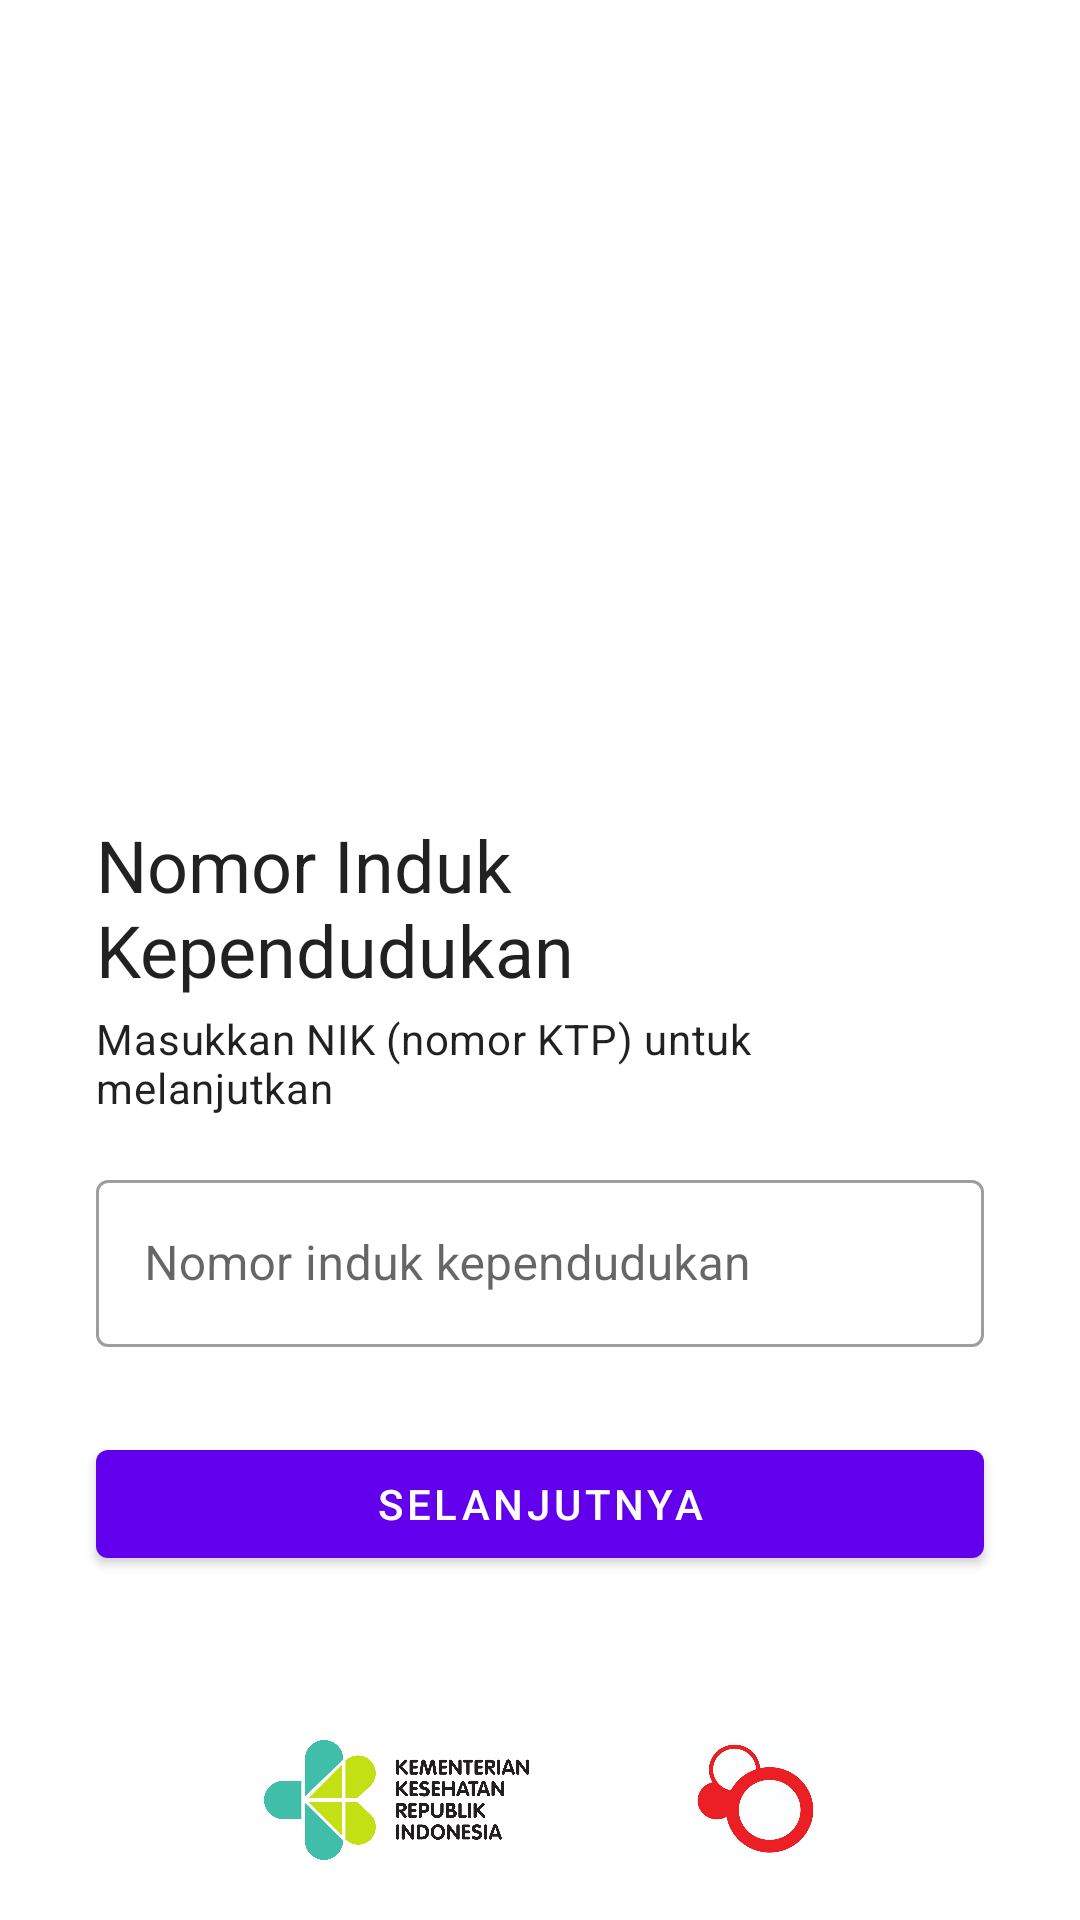

Here is an Android app screen rendered from its layout file. Give the layout XML and the strings, colors and styles it references.
<!-- AndroidManifest.xml: application theme Theme.Posbindu -->
<!-- res/layout/fragment_nin.xml -->
<?xml version="1.0" encoding="utf-8"?>
<androidx.core.widget.NestedScrollView xmlns:android="http://schemas.android.com/apk/res/android"
    xmlns:app="http://schemas.android.com/apk/res-auto"
    android:layout_width="match_parent"
    android:layout_height="match_parent"
    android:fillViewport="true"
    android:overScrollMode="never">

    <androidx.constraintlayout.widget.ConstraintLayout
        android:layout_width="match_parent"
        android:layout_height="wrap_content">

        <ImageView
            android:id="@+id/illustration"
            android:layout_width="0dp"
            android:layout_height="@dimen/illustration_height"
            android:layout_marginTop="@dimen/margin_m"
            android:contentDescription="@string/illustration"
            android:padding="@dimen/margin"
            android:scaleType="fitCenter"
            android:src="@drawable/illustration_profile_data"
            app:layout_constraintEnd_toEndOf="@id/title"
            app:layout_constraintStart_toStartOf="@id/title"
            app:layout_constraintTop_toTopOf="parent" />

        <com.google.android.material.textview.MaterialTextView
            android:id="@+id/title"
            style="?textAppearanceHeadline5"
            android:layout_width="0dp"
            android:layout_height="wrap_content"
            android:layout_marginStart="@dimen/margin"
            android:layout_marginTop="@dimen/margin_m"
            android:layout_marginEnd="@dimen/margin"
            android:text="@string/nin_tc"
            app:layout_constraintEnd_toEndOf="parent"
            app:layout_constraintStart_toStartOf="parent"
            app:layout_constraintTop_toBottomOf="@id/illustration"
            app:layout_constraintWidth_max="@dimen/max_width" />

        <com.google.android.material.textview.MaterialTextView
            android:id="@+id/subtitle"
            style="?textAppearanceBody2"
            android:layout_width="0dp"
            android:layout_height="wrap_content"
            android:layout_marginStart="@dimen/margin"
            android:layout_marginTop="@dimen/margin_xs"
            android:layout_marginEnd="@dimen/margin"
            android:text="@string/fragment_nin_subtitle"
            app:layout_constraintEnd_toEndOf="parent"
            app:layout_constraintStart_toStartOf="parent"
            app:layout_constraintTop_toBottomOf="@id/title"
            app:layout_constraintWidth_max="@dimen/max_width" />

        <com.google.android.material.textfield.TextInputLayout
            android:id="@+id/nin_input_layout"
            style="@style/Widget.MaterialComponents.TextInputLayout.OutlinedBox"
            android:layout_width="0dp"
            android:layout_height="wrap_content"
            android:layout_marginStart="@dimen/margin"
            android:layout_marginTop="@dimen/margin_m"
            android:layout_marginEnd="@dimen/margin"
            android:hint="@string/nin"
            app:errorEnabled="true"
            app:layout_constraintEnd_toEndOf="parent"
            app:layout_constraintStart_toStartOf="parent"
            app:layout_constraintTop_toBottomOf="@id/subtitle"
            app:layout_constraintWidth_max="@dimen/max_width">

            <com.google.android.material.textfield.TextInputEditText
                android:id="@+id/nin"
                android:layout_width="match_parent"
                android:layout_height="wrap_content"
                android:inputType="textEmailAddress" />

        </com.google.android.material.textfield.TextInputLayout>

        <com.google.android.material.button.MaterialButton
            android:id="@+id/next"
            android:layout_width="0dp"
            android:layout_height="wrap_content"
            android:layout_marginStart="@dimen/margin"
            android:layout_marginTop="@dimen/margin_s"
            android:layout_marginEnd="@dimen/margin"
            android:text="@string/next"
            app:layout_constraintEnd_toEndOf="parent"
            app:layout_constraintStart_toStartOf="parent"
            app:layout_constraintTop_toBottomOf="@id/nin_input_layout"
            app:layout_constraintWidth_max="@dimen/max_width" />

        <include
            layout="@layout/app_info"
            android:layout_width="wrap_content"
            android:layout_height="wrap_content"
            android:layout_marginTop="@dimen/margin_m"
            android:layout_marginBottom="@dimen/margin_m"
            app:layout_constraintBottom_toTopOf="@id/progress_indicator"
            app:layout_constraintEnd_toEndOf="parent"
            app:layout_constraintStart_toStartOf="parent"
            app:layout_constraintTop_toBottomOf="@id/send_password_reset_email"
            app:layout_constraintVertical_bias="0" />

        <com.google.android.material.progressindicator.LinearProgressIndicator
            android:id="@+id/progress_indicator"
            android:layout_width="0dp"
            android:layout_height="wrap_content"
            android:indeterminate="true"
            android:visibility="invisible"
            app:hideAnimationBehavior="inward"
            app:layout_constraintBottom_toBottomOf="parent"
            app:layout_constraintEnd_toEndOf="parent"
            app:layout_constraintStart_toStartOf="parent"
            app:minHideDelay="@integer/progress_indicator_min_hide_delay"
            app:showAnimationBehavior="outward" />

    </androidx.constraintlayout.widget.ConstraintLayout>

</androidx.core.widget.NestedScrollView>
<!-- res/layout/app_info.xml (included above) -->
<?xml version="1.0" encoding="utf-8"?>
<LinearLayout xmlns:android="http://schemas.android.com/apk/res/android"
    android:layout_width="wrap_content"
    android:layout_height="wrap_content">

    <ImageView
        android:layout_width="wrap_content"
        android:layout_height="@dimen/sponsor_logo_size"
        android:adjustViewBounds="true"
        android:contentDescription="@string/kemenkes_logo"
        android:src="@drawable/logo_kemenkes" />

    <ImageView
        android:layout_width="@dimen/sponsor_logo_size"
        android:layout_height="@dimen/sponsor_logo_size"
        android:layout_marginStart="@dimen/margin_s"
        android:contentDescription="@string/uns_logo"
        android:src="@drawable/logo_uns" />

    <ImageView
        android:layout_width="@dimen/sponsor_logo_size"
        android:layout_height="@dimen/sponsor_logo_size"
        android:layout_marginStart="@dimen/margin_s"
        android:contentDescription="@string/rgdc_logo"
        android:src="@drawable/logo_rgdc" />

</LinearLayout>
<!-- resources referenced by this layout -->
<resources>
  <dimen name="illustration_height">240dp</dimen>
  <dimen name="margin">32dp</dimen>
  <dimen name="margin_m">16dp</dimen>
  <dimen name="margin_s">8dp</dimen>
  <dimen name="margin_xs">4dp</dimen>
  <dimen name="max_width">320dp</dimen>
  <dimen name="sponsor_logo_size">40dp</dimen>
  <!-- drawable logo_kemenkes: png bitmap (drawable, 84348 bytes) -->
  <!-- drawable logo_rgdc: jpg bitmap (drawable, 38892 bytes) -->
  <integer name="progress_indicator_min_hide_delay">300</integer>
  <string name="fragment_nin_subtitle">Masukkan NIK (nomor KTP) untuk melanjutkan</string>
  <string name="illustration">Ilustrasi</string>
  <string name="kemenkes_logo">Logo Kementerian Kesehatan</string>
  <string name="next">Selanjutnya</string>
  <string name="nin">Nomor induk kependudukan</string>
  <string name="nin_tc">Nomor Induk Kependudukan</string>
  <string name="rgdc_logo">Logo Research Group Disease Control</string>
  <string name="uns_logo">Logo Universitas Sebelas Maret</string>
  <style name="Theme.Posbindu" parent="Theme.MaterialComponents.Light.NoActionBar">
          <item name="colorPrimary">@color/purple_500</item>
          <item name="colorPrimaryVariant">@color/purple_700</item>
          <item name="colorOnPrimary">@color/white</item>
          <item name="colorSecondary">@color/teal_200</item>
          <item name="colorSecondaryVariant">@color/teal_700</item>
          <item name="colorOnSecondary">@color/black</item>
      </style>
  <!-- not gathered from this repository: default colours our renderer supplied (Android Studio template values) -->
  <color name="purple_500">#FF6200EE</color>
  <color name="purple_700">#FF3700B3</color>
  <color name="teal_200">#FF03DAC5</color>
  <color name="teal_700">#FF018786</color>
  <color name="black">#FF000000</color>
  <color name="white">#FFFFFFFF</color>
</resources>
